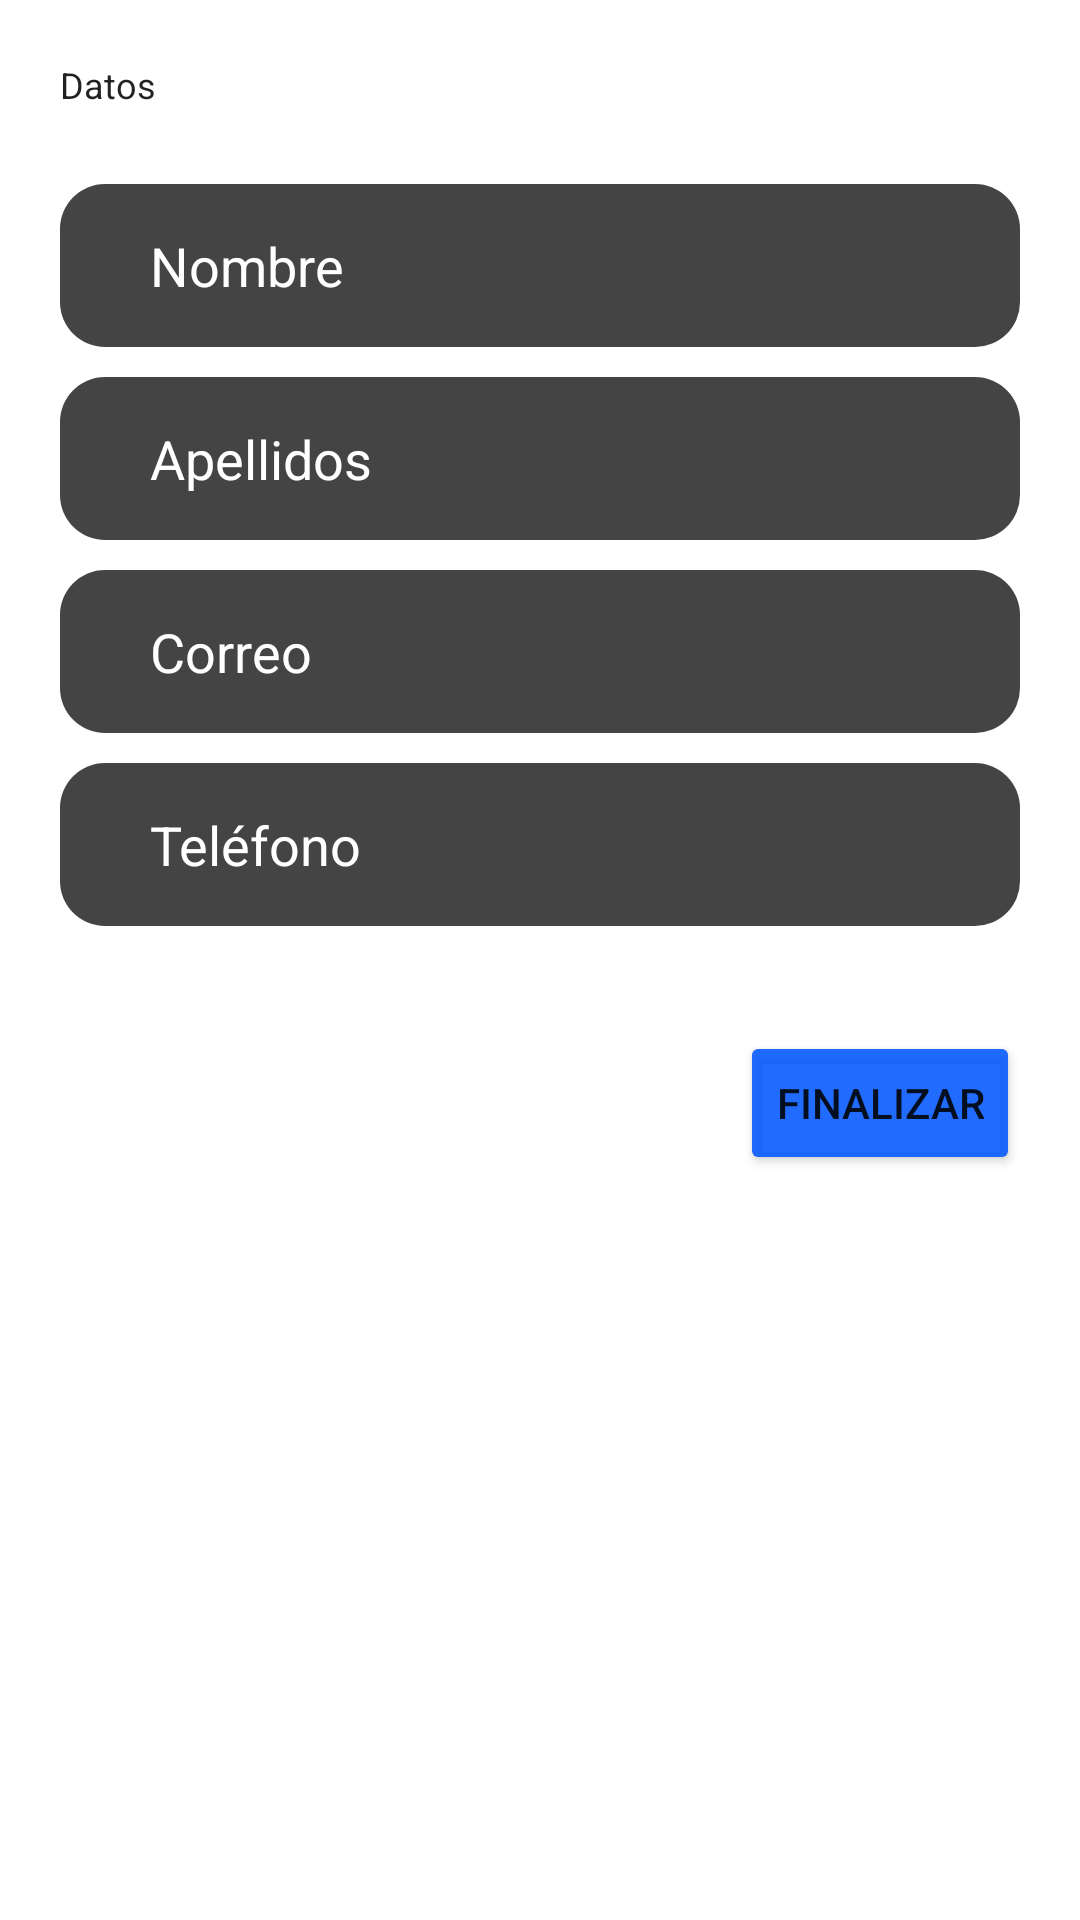

Here is an Android app screen rendered from its layout file. Give the layout XML and the strings, colors and styles it references.
<!-- AndroidManifest.xml: application theme Theme.Temporal -->
<!-- res/layout/fragment_profile_form.xml -->
<?xml version="1.0" encoding="utf-8"?>
<androidx.constraintlayout.widget.ConstraintLayout xmlns:android="http://schemas.android.com/apk/res/android"
    android:layout_width="match_parent"
    android:layout_height="match_parent"
    xmlns:app="http://schemas.android.com/apk/res-auto">

    <TextView
        android:layout_width="wrap_content"
        android:layout_height="wrap_content"
        android:text="@string/data"
        android:id="@+id/data_title"
        app:layout_constraintTop_toTopOf="parent"
        app:layout_constraintStart_toStartOf="parent"
        android:layout_margin="20dp"
        android:textSize="12sp"
        android:textColor="@color/black_light"/>

    <LinearLayout
        android:layout_width="match_parent"
        android:layout_height="wrap_content"
        android:orientation="vertical"
        app:layout_constraintTop_toBottomOf="@id/data_title"
        android:padding="20dp">

        <EditText

            android:layout_width="match_parent"
            android:layout_height="wrap_content"
            android:inputType="text"
            android:hint="@string/name"
            android:textColorHint="@color/white"
            android:textColor="@color/white"
            android:background="@drawable/rounded_background"
            android:backgroundTint="@color/grey"
            android:id="@+id/name_edit"
            android:layout_marginVertical="5dp" />

        <EditText

            android:layout_width="match_parent"
            android:layout_height="wrap_content"
            android:inputType="text"
            android:hint="@string/last_name"
            android:textColorHint="@color/white"
            android:textColor="@color/white"
            android:background="@drawable/rounded_background"
            android:backgroundTint="@color/grey"
            android:id="@+id/last_name_edit"
            android:layout_marginVertical="5dp" />

        <EditText

            android:layout_width="match_parent"
            android:layout_height="wrap_content"
            android:inputType="textEmailAddress"
            android:hint="@string/email"
            android:textColorHint="@color/white"
            android:textColor="@color/white"
            android:background="@drawable/rounded_background"
            android:backgroundTint="@color/grey"
            android:id="@+id/email_edti"
            android:layout_marginVertical="5dp" />

        <EditText

            android:layout_width="match_parent"
            android:layout_height="wrap_content"
            android:inputType="phone"
            android:hint="@string/phone"
            android:textColorHint="@color/white"
            android:textColor="@color/white"
            android:background="@drawable/rounded_background"
            android:backgroundTint="@color/grey"
            android:id="@+id/phone_edit"
            android:layout_marginVertical="5dp" />

        <Button
            android:layout_width="wrap_content"
            android:layout_height="wrap_content"
            android:layout_gravity="end"
            android:text="@string/finalize"
            android:backgroundTint="@color/app_color"
            android:layout_marginTop="30dp"
            android:id="@+id/finalize_change_button"/>

    </LinearLayout>

</androidx.constraintlayout.widget.ConstraintLayout>
<!-- resources referenced by this layout -->
<resources>
  <color name="app_color">#DD0055FF</color>
  <color name="black_light">#DD000000</color>
  <color name="grey">#FF444444</color>
  <color name="white">#FFFFFFFF</color>
  <!-- drawable rounded_background (drawable) -->
  <?xml version="1.0" encoding="utf-8"?>
  <shape xmlns:android="http://schemas.android.com/apk/res/android"
      android:shape="rectangle">
      <padding android:top="15dp" android:left="30dp" android:bottom="15dp" android:right="30dp" />
      <solid android:color="@color/white" />
      <corners android:radius="15dp" />
  </shape>
  <string name="data">Datos</string>
  <string name="email">Correo</string>
  <string name="finalize">Finalizar</string>
  <string name="last_name">Apellidos</string>
  <string name="name">Nombre</string>
  <string name="phone">Teléfono</string>
  <style name="Theme.Temporal" parent="Theme.MaterialComponents.DayNight.DarkActionBar">
          
          <item name="colorPrimary">@color/purple_500</item>
          <item name="colorPrimaryVariant">@color/purple_700</item>
          <item name="colorOnPrimary">@color/white</item>
          
          <item name="colorSecondary">@color/teal_200</item>
          <item name="colorSecondaryVariant">@color/teal_700</item>
          <item name="colorOnSecondary">@color/black</item>
          
          <item name="android:statusBarColor">?attr/colorPrimaryVariant</item>
          
      </style>
  <color name="purple_500">#FF6200EE</color>
  <color name="purple_700">#FF3700B3</color>
  <color name="teal_200">#FF03DAC5</color>
  <color name="teal_700">#FF018786</color>
  <color name="black">#FF000000</color>
</resources>
